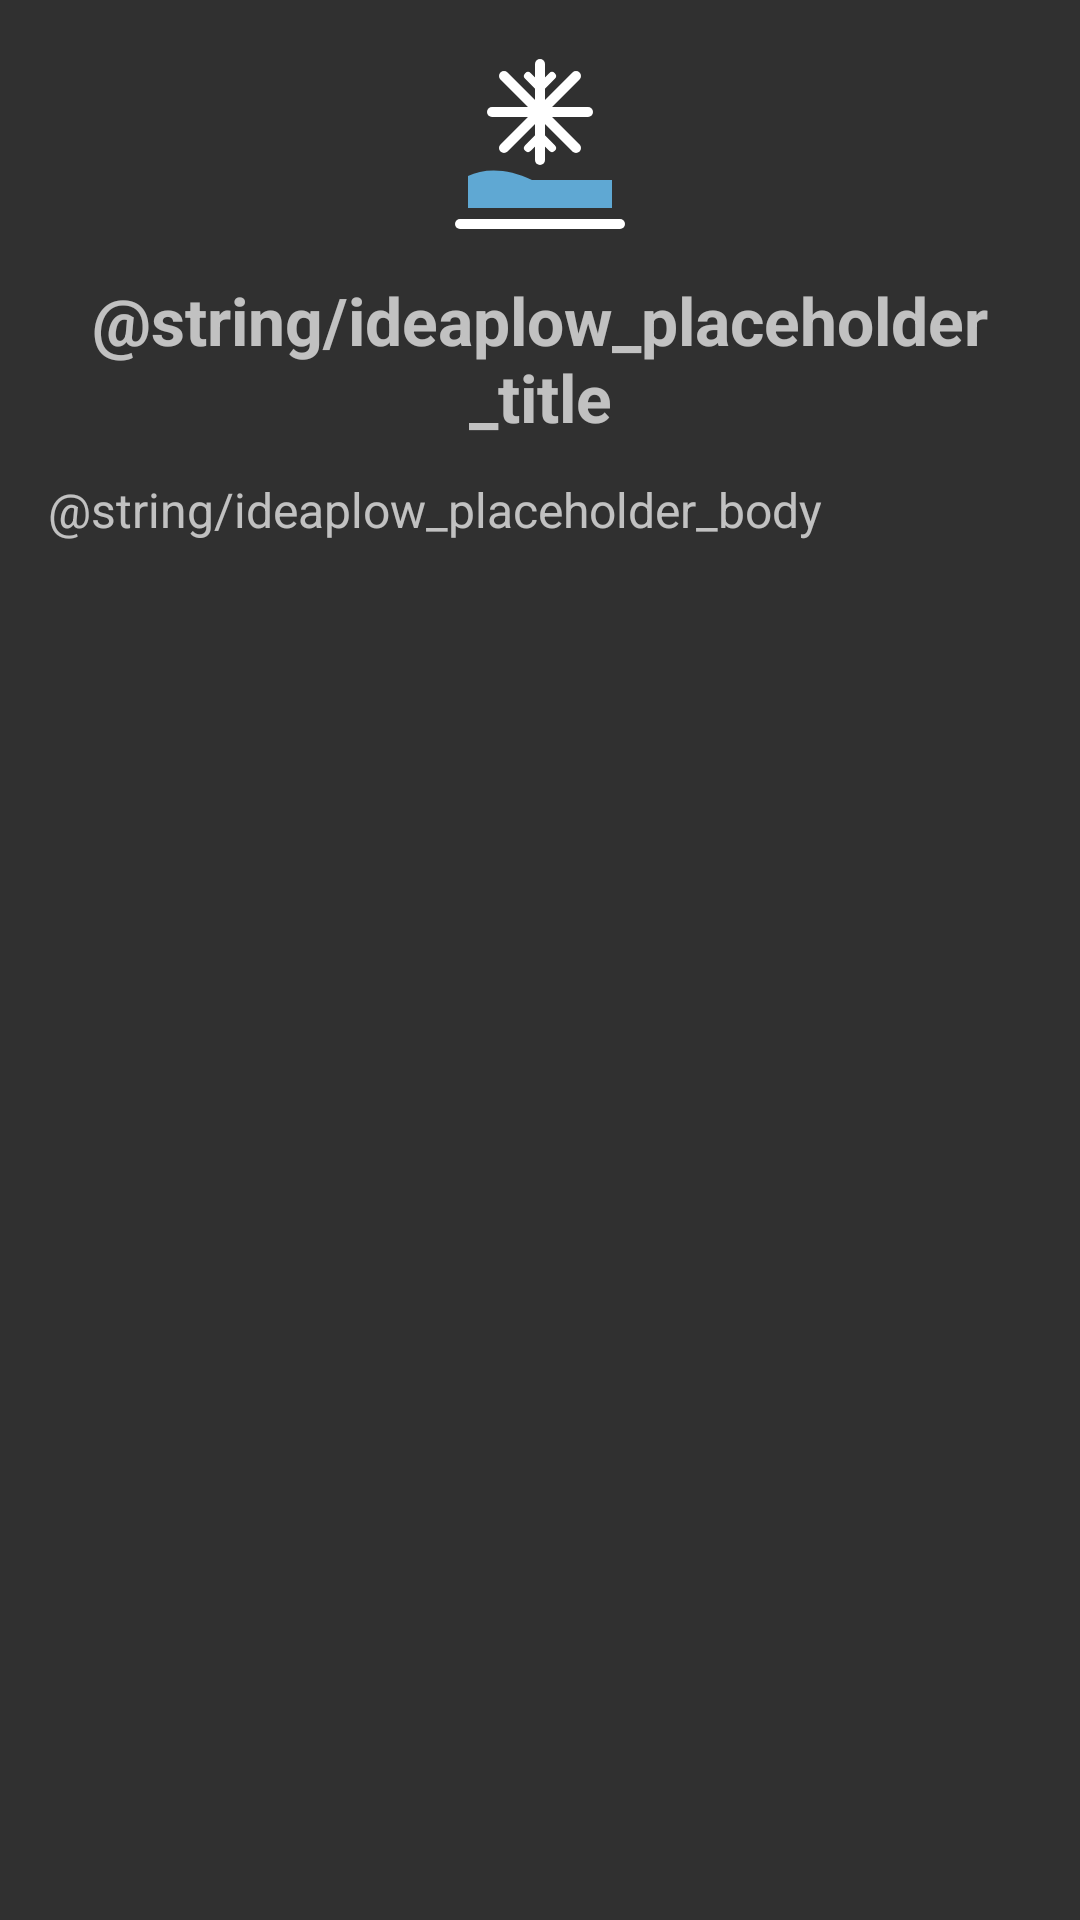

Produce the Android XML layout that renders to this screen, including the resource entries it uses.
<!-- AndroidManifest.xml: application theme ATAKPluginTheme -->
<!-- res/layout/main_layout.xml -->
<?xml version="1.0" encoding="utf-8"?>
<LinearLayout xmlns:android="http://schemas.android.com/apk/res/android"
    android:layout_width="match_parent"
    android:layout_height="match_parent"
    android:orientation="vertical"
    android:padding="16dp">

    <ImageView
        android:layout_width="64dp"
        android:layout_height="64dp"
        android:layout_gravity="center_horizontal"
        android:contentDescription="@string/app_name"
        android:src="@drawable/ic_ideaplow" />

    <TextView
        android:layout_width="match_parent"
        android:layout_height="wrap_content"
        android:layout_marginTop="12dp"
        android:gravity="center_horizontal"
        android:text="@string/ideaplow_placeholder_title"
        android:textSize="22sp"
        android:textStyle="bold" />

    <TextView
        android:layout_width="match_parent"
        android:layout_height="wrap_content"
        android:layout_marginTop="12dp"
        android:text="@string/ideaplow_placeholder_body"
        android:textSize="16sp" />

</LinearLayout>
<!-- resources referenced by this layout -->
<resources>
  <!-- drawable ic_ideaplow (drawable) -->
  <?xml version="1.0" encoding="utf-8"?>
  <vector xmlns:android="http://schemas.android.com/apk/res/android"
      android:width="48dp"
      android:height="48dp"
      android:viewportWidth="48"
      android:viewportHeight="48">
  
      
      <path
          android:strokeColor="#FFFFFF"
          android:strokeWidth="2.5"
          android:strokeLineCap="round"
          android:pathData="M24,4 L24,28" />
      <path
          android:strokeColor="#FFFFFF"
          android:strokeWidth="2.5"
          android:strokeLineCap="round"
          android:pathData="M12,16 L36,16" />
      <path
          android:strokeColor="#FFFFFF"
          android:strokeWidth="2.5"
          android:strokeLineCap="round"
          android:pathData="M15,7 L33,25" />
      <path
          android:strokeColor="#FFFFFF"
          android:strokeWidth="2.5"
          android:strokeLineCap="round"
          android:pathData="M33,7 L15,25" />
      
      <path
          android:strokeColor="#FFFFFF"
          android:strokeWidth="2"
          android:strokeLineCap="round"
          android:pathData="M21,7 L24,10 L27,7 M21,25 L24,22 L27,25" />
  
      
      <path
          android:fillColor="#5FA8D3"
          android:pathData="M6,32 C10,30 16,30 22,33 L42,33 L42,40 L6,40 Z" />
      
      <path
          android:strokeColor="#FFFFFF"
          android:strokeWidth="2.5"
          android:strokeLineCap="round"
          android:pathData="M4,44 L44,44" />
  </vector>
  <string name="app_name">PlowTAK</string>
  <style name="ATAKPluginTheme" parent="@android:style/Theme.Material">
          <item name="android:colorPrimary">#1B2A41</item>
          <item name="android:colorAccent">#5FA8D3</item>
      </style>
</resources>
